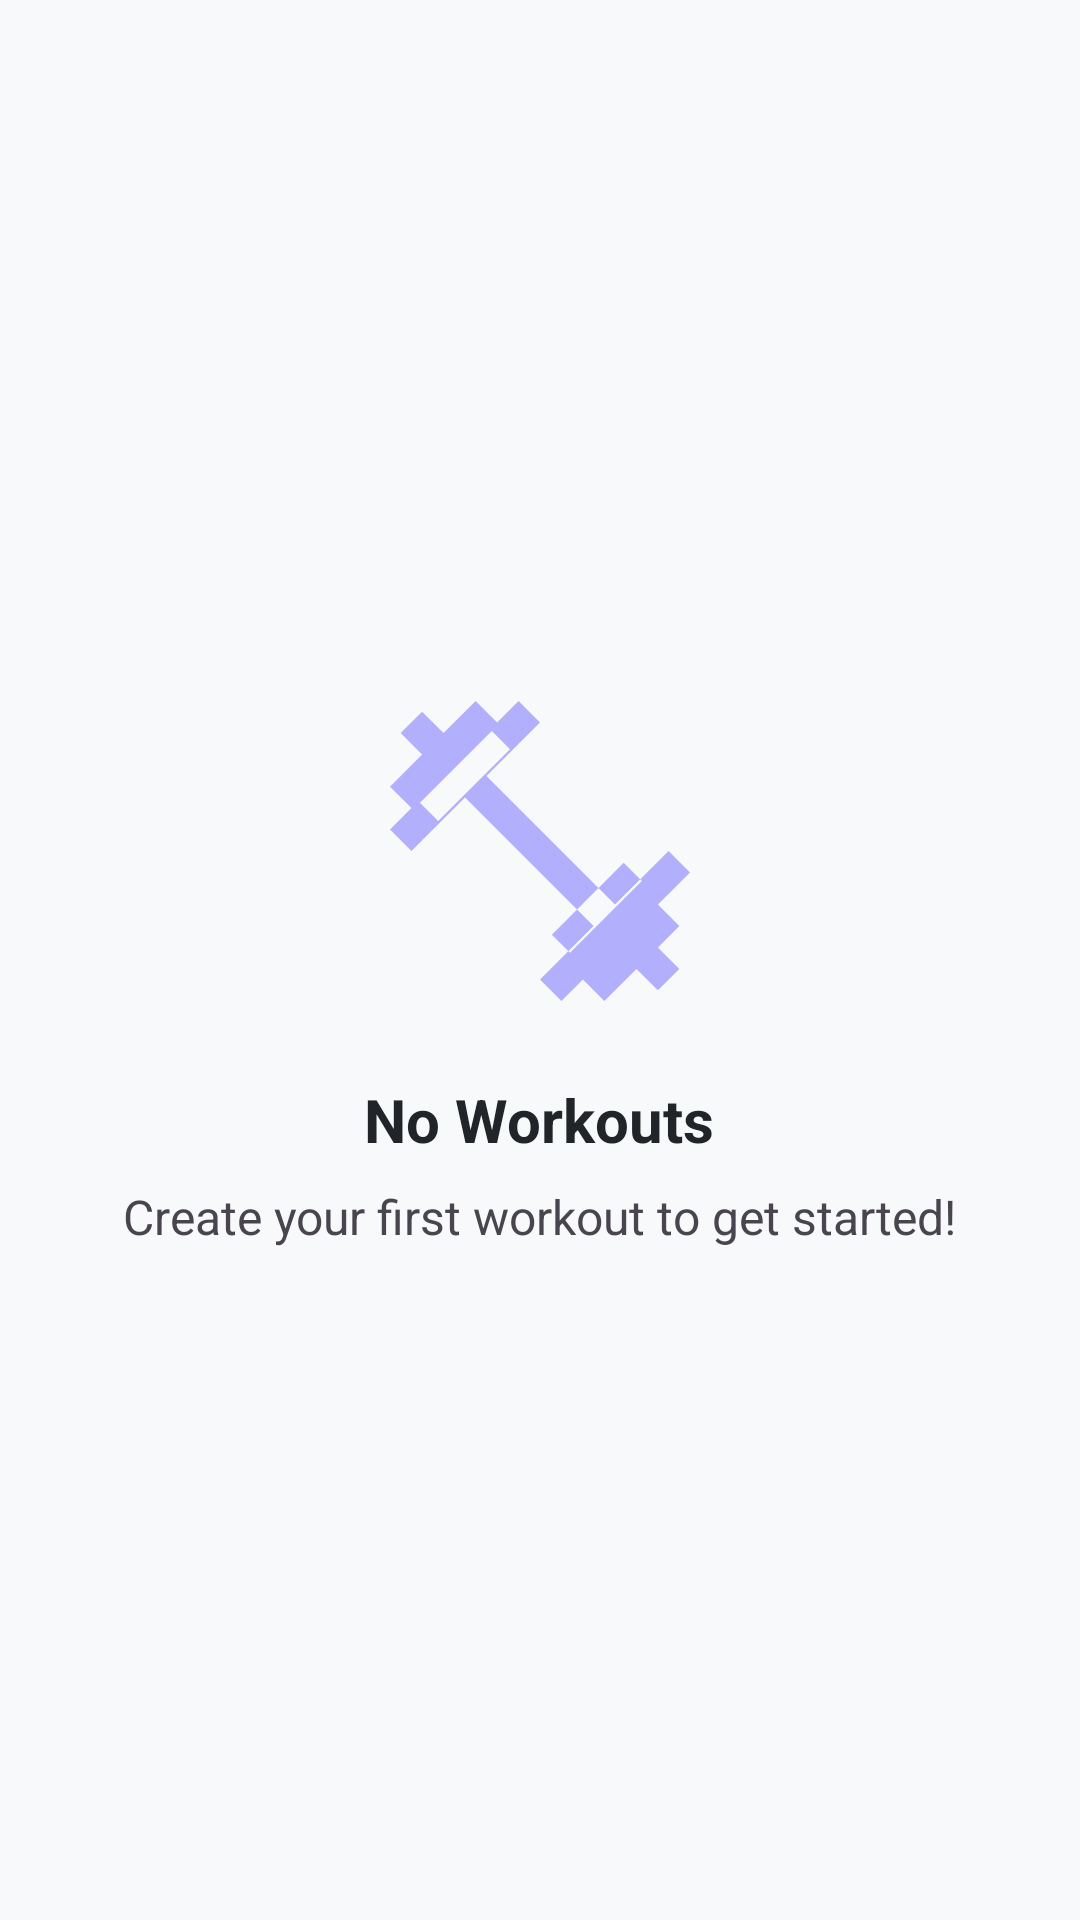

This screen was rendered from an Android layout file. Write that file and the resources it references.
<!-- AndroidManifest.xml: application theme Theme.FitLife -->
<!-- res/layout/view_empty_state.xml -->
<?xml version="1.0" encoding="utf-8"?>
<LinearLayout xmlns:android="http://schemas.android.com/apk/res/android"
    android:layout_width="match_parent"
    android:layout_height="match_parent"
    android:orientation="vertical"
    android:gravity="center"
    android:padding="32dp">

    <ImageView
        android:layout_width="120dp"
        android:layout_height="120dp"
        android:src="@drawable/ic_fitness_center"
        android:contentDescription="@null"
        android:alpha="0.5"
        android:tint="?attr/colorPrimary" />

    <TextView
        android:layout_width="wrap_content"
        android:layout_height="wrap_content"
        android:layout_marginTop="16dp"
        android:text="@string/no_workouts_title"
        android:textSize="20sp"
        android:textStyle="bold"
        android:textColor="?attr/colorOnSurface" />

    <TextView
        android:layout_width="wrap_content"
        android:layout_height="wrap_content"
        android:layout_marginTop="8dp"
        android:text="@string/no_workouts_message"
        android:textSize="16sp"
        android:gravity="center"
        android:textColor="?attr/colorOnSurfaceVariant" />

</LinearLayout>
<!-- resources referenced by this layout -->
<resources>
  <!-- drawable ic_fitness_center (drawable) -->
  <vector xmlns:android="http://schemas.android.com/apk/res/android"
      android:width="24dp"
      android:height="24dp"
      android:viewportWidth="24"
      android:viewportHeight="24"
      android:tint="?attr/colorControlNormal">
    <path
        android:fillColor="@android:color/white"
        android:pathData="M20.57,14.86L22,13.43L20.57,12L17,15.57L8.43,7L12,3.43L10.57,2L9.14,3.43L7.71,2L5.57,4.14L4.14,2.71L2.71,4.14l1.43,1.43L2,7.71l1.43,1.43L2,10.57L3.43,12L7,8.43L15.57,17L12,20.57L13.43,22L14.86,20.57L16.29,22L18.43,19.86L19.86,21.29L21.29,19.86l-1.43-1.43L21.29,17L19.86,15.57L20.57,14.86zM5.21,10L4,8.79L8.79,4L10,5.21L5.21,10zM18.79,14L14,18.79L12.79,17.58L17.58,12.79L18.79,14z"/>
  </vector>
  <string name="no_workouts_message">Create your first workout to get started!</string>
  <string name="no_workouts_title">No Workouts</string>
  <style name="Theme.FitLife" parent="Base.Theme.FitLife" />
  <style name="Base.Theme.FitLife" parent="Theme.Material3.Light.NoActionBar">
          
          <item name="colorPrimary">@color/primary</item>
          <item name="colorPrimaryVariant">@color/primary_variant</item>
          <item name="colorOnPrimary">@color/text_on_primary</item>
          
          
          <item name="colorSecondary">@color/secondary</item>
          <item name="colorSecondaryVariant">@color/secondary_variant</item>
          <item name="colorOnSecondary">@color/white</item>
          
          
          <item name="android:colorBackground">@color/background</item>
          <item name="colorSurface">@color/surface</item>
          <item name="colorOnSurface">@color/text_primary</item>
          
          
          <item name="colorError">@color/error</item>
          <item name="colorOnError">@color/white</item>
          
          
          <item name="android:statusBarColor">@color/primary</item>
          <item name="android:windowLightStatusBar">false</item>
      </style>
  <color name="primary">#6C63FF</color>
  <color name="primary_variant">#5548E0</color>
  <color name="text_on_primary">#FFFFFF</color>
  <color name="secondary">#00D9A3</color>
  <color name="secondary_variant">#00B386</color>
  <color name="white">#FFFFFF</color>
  <color name="background">#F8F9FA</color>
  <color name="surface">#FFFFFF</color>
  <color name="text_primary">#212529</color>
  <color name="error">#FF5252</color>
</resources>
